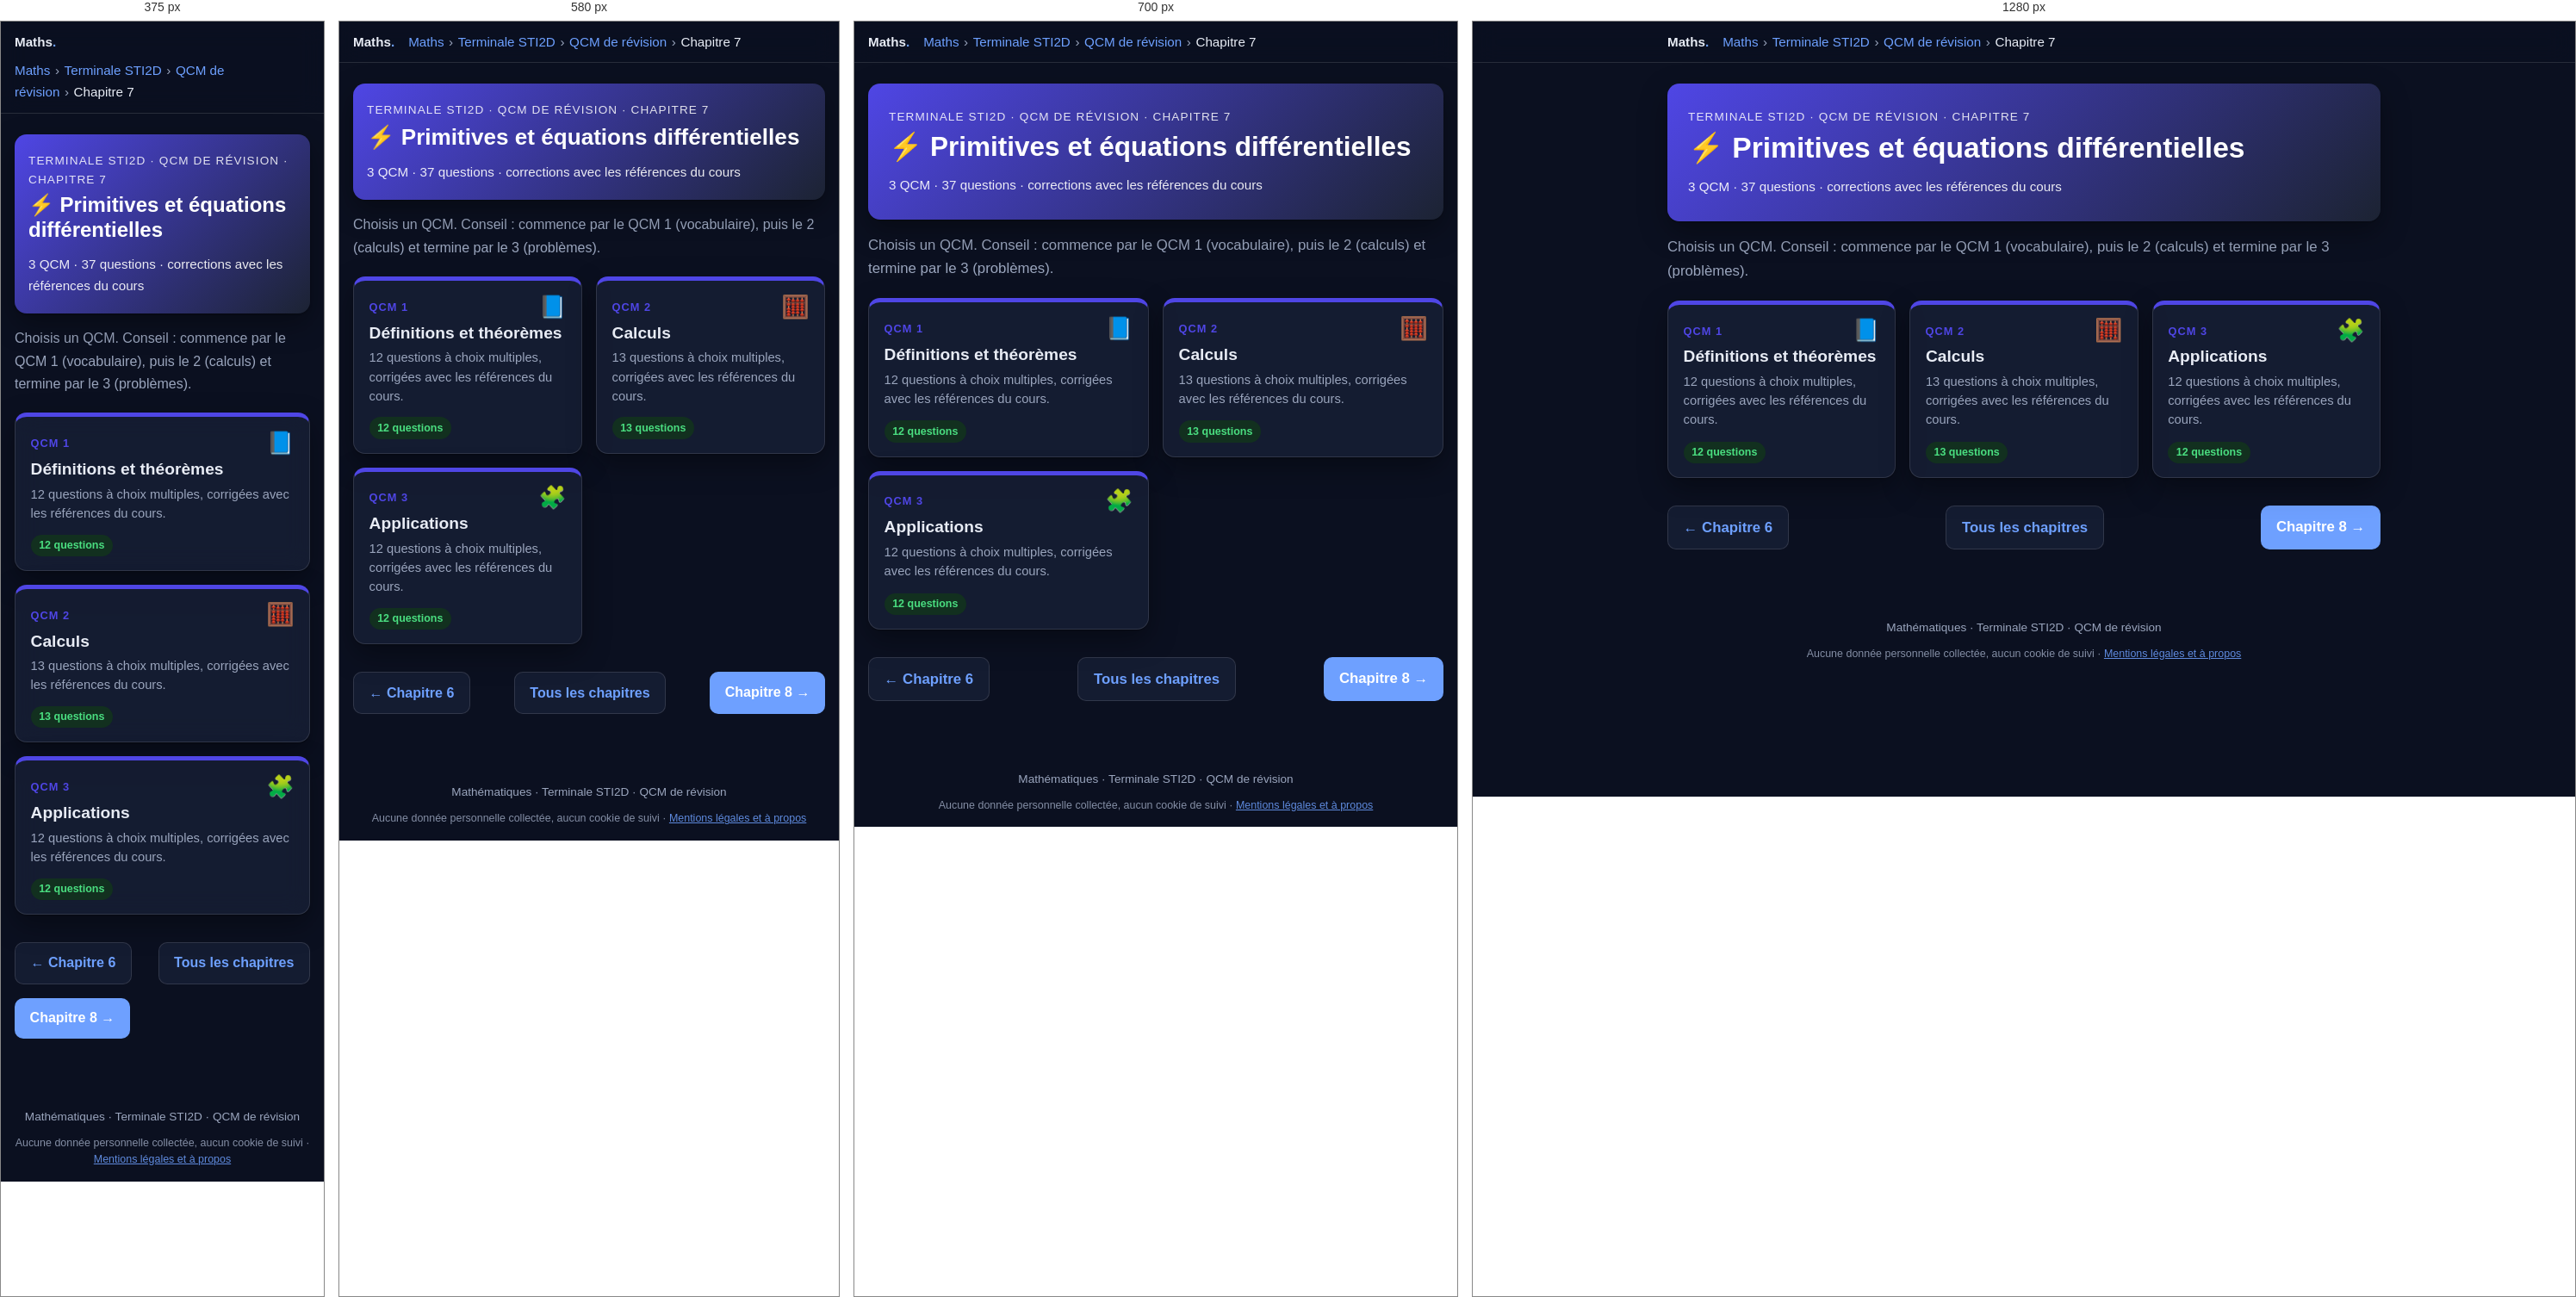
Rendered at 375 px, 580 px, 700 px and 1280 px, left to right.

<!-- file: tsti2d-qcm-chapitre7.html -->
<!DOCTYPE html>
<html lang="fr">
<head>
  <meta charset="utf-8">
  <meta name="robots" content="noindex, nofollow, noarchive">
  <meta name="viewport" content="width=device-width, initial-scale=1">
  <title>QCM – Chapitre 7 : Primitives et équations différentielles · Terminale STI2D · Maths</title>
  <meta name="description" content="3 QCM de révision (37 questions) sur le chapitre 7 de Terminale STI2D : Primitives et équations différentielles.">
  <link rel="icon" href="../favicon.ico">
  <link rel="stylesheet" href="katex/katex.min.css">
  <link rel="stylesheet" href="style.css">
  <script src="../commun/acces.js"></script>
  <script src="../commun/theme.js"></script>
  <script src="../commun/impression.js"></script>
  <script src="../commun/recherche.js"></script>
  <link rel="stylesheet" href="../commun/fond.css">
  <script src="../commun/fond.js" defer></script>
  <script src="qcm.js" defer></script>
</head>
<body>

  <header class="topbar">
    <div class="topbar-inner">
      <a class="brand" href="maths.html">Maths<span>.</span></a>
      <nav class="breadcrumb" aria-label="Fil d'Ariane"><a href="maths.html">Maths</a><span class="sep">›</span><a href="terminale-sti2d.html">Terminale STI2D</a><span class="sep">›</span><a href="tsti2d-qcm.html">QCM de révision</a><span class="sep">›</span><span>Chapitre 7</span></nav>
    </div>
  </header>

  <main>
    <section class="hero" style="background:linear-gradient(135deg,#4f46e5,#1c2333)">
      <p class="eyebrow">Terminale STI2D · QCM de révision · Chapitre 7</p>
      <h1>⚡ Primitives et équations différentielles</h1>
      <p class="meta">3 QCM · 37 questions · corrections avec les références du cours</p>
    </section>

    <p class="intro">Choisis un QCM. Conseil : commence par le QCM 1 (vocabulaire), puis le 2 (calculs) et termine par le 3 (problèmes).</p>

    <ul class="chapter-grid">
      <li>
        <a class="chapter-card" href="tsti2d-qcm-chapitre7-qcm1.html" style="--c:#4f46e5">
          <span class="ch-top"><span class="ch-num">QCM 1</span><span class="ch-icon" aria-hidden="true">📘</span></span>
          <span class="ch-title">Définitions et théorèmes</span>
          <span class="ch-desc">12 questions à choix multiples, corrigées avec les références du cours.</span>
          <span class="ch-foot"><span class="status ok">12 questions</span><span class="qcm-score-chip" data-qcm-score="tsti2d-c7-q1" hidden></span></span>
        </a>
      </li>
      <li>
        <a class="chapter-card" href="tsti2d-qcm-chapitre7-qcm2.html" style="--c:#4f46e5">
          <span class="ch-top"><span class="ch-num">QCM 2</span><span class="ch-icon" aria-hidden="true">🧮</span></span>
          <span class="ch-title">Calculs</span>
          <span class="ch-desc">13 questions à choix multiples, corrigées avec les références du cours.</span>
          <span class="ch-foot"><span class="status ok">13 questions</span><span class="qcm-score-chip" data-qcm-score="tsti2d-c7-q2" hidden></span></span>
        </a>
      </li>
      <li>
        <a class="chapter-card" href="tsti2d-qcm-chapitre7-qcm3.html" style="--c:#4f46e5">
          <span class="ch-top"><span class="ch-num">QCM 3</span><span class="ch-icon" aria-hidden="true">🧩</span></span>
          <span class="ch-title">Applications</span>
          <span class="ch-desc">12 questions à choix multiples, corrigées avec les références du cours.</span>
          <span class="ch-foot"><span class="status ok">12 questions</span><span class="qcm-score-chip" data-qcm-score="tsti2d-c7-q3" hidden></span></span>
        </a>
      </li>
    </ul>

    <nav class="pager" aria-label="Navigation entre chapitres">
      <a class="btn secondary" href="tsti2d-qcm-chapitre6.html">← Chapitre 6</a>
      <a class="btn secondary" href="tsti2d-qcm.html">Tous les chapitres</a>
      <a class="btn" href="tsti2d-qcm-chapitre8.html">Chapitre 8 →</a>
    </nav>
  </main>

  <footer>Mathématiques · Terminale STI2D · QCM de révision
    <p class="mentions-donnees">Aucune donnée personnelle collectée, aucun cookie de suivi · <a href="../mentions-legales.html">Mentions légales et à propos</a></p>
  </footer>

</body>
</html>


/* @media block from style.css */
@media (max-width: 640px) {
  body { font-size: 1rem; }
  .roles, .ip-grid { grid-template-columns: 1fr; }
  .hero { padding: 1.25rem 1rem; }
  .card { padding: 1rem; }
}

/* @media block from style.css */
@media (max-width: 640px) {
  .figure-row { grid-template-columns: 1fr; }
}

/* @media block from style.css */
@media (max-width: 760px) { .chrono { grid-template-columns: repeat(2, 1fr); } .p2p-main { grid-template-columns: 1fr; } }

/* @media block from style.css */
@media (max-width: 460px) { .chrono { grid-template-columns: 1fr; } .bar .kind { width: 5.5rem; } }

/* @media block from style.css */
@media (max-width: 640px) {
  .p2p-row { grid-template-columns: 1fr; }
}

/* @media block from style.css */
@media (max-width: 760px) { .timeline { grid-template-columns: repeat(2, 1fr); } }

/* @media block from style.css */
@media (max-width: 420px) { .timeline { grid-template-columns: 1fr; } }

/* @media block from style.css */
@media (max-width: 640px) {
  .sanctions thead { display: none; }
  .sanctions, .sanctions tbody, .sanctions tr, .sanctions th, .sanctions td { display: block; width: 100%; }
  .sanctions tr { border: 1px solid var(--border); border-radius: 12px; margin: .75rem 0; overflow: hidden; }
  .sanctions th, .sanctions td { border: 0; }
  .sanctions tbody th { background: var(--primary-soft); color: var(--primary-dark); }
  .sanctions td:nth-of-type(1)::before { content: "Interdit : "; font-weight: 700; }
  .sanctions td:nth-of-type(2)::before { content: "Sanctions : "; font-weight: 700; }
}

/* @media block from style.css */
@media (max-width: 480px) { .yt-sim li { grid-template-columns: 5rem 1fr; } .yt-sim .thumb { font-size: 1rem; } }

/* @media block from style.css */
@media (max-width: 860px) {
  .lifecycle { grid-template-columns: 1fr 1fr; }
  .lifecycle > li::after { content: none; }
}

/* @media block from style.css */
@media (max-width: 460px) { .lifecycle { grid-template-columns: 1fr; } }

/* @media block from style.css */
@media (max-width: 860px) { .compare-grid { grid-template-columns: 1fr; } }

/* @media block from style.css */
@media (max-width: 520px) { .reflex-list li { grid-template-columns: 1fr; gap: .1rem; } }

/* @media block from style.css */
@media (max-width: 640px) { .wc iframe { height: 340px; } }

/* @media block from style.css */
@media (max-width: 640px) { .loop { flex-direction: column; } .loop li.ar { transform: rotate(90deg); } }

/* @media block from style.css */
@media (max-width: 860px) { .def-grid { grid-template-columns: 1fr; } }

/* @media block from style.css */
@media (max-width: 640px) { .pyramid li { width: calc(55% + var(--w) * .45); } .pyramid .ex { grid-template-columns: 1fr; } }

/* @media block from style.css */
@media (max-width: 640px) { .rev-row { grid-template-columns: 1fr 8.5rem; } .rev-q { grid-column: 1 / -1; } }

/* @media block from style.css */
@media (max-width: 640px) { .choices { grid-template-columns: 1fr; } }